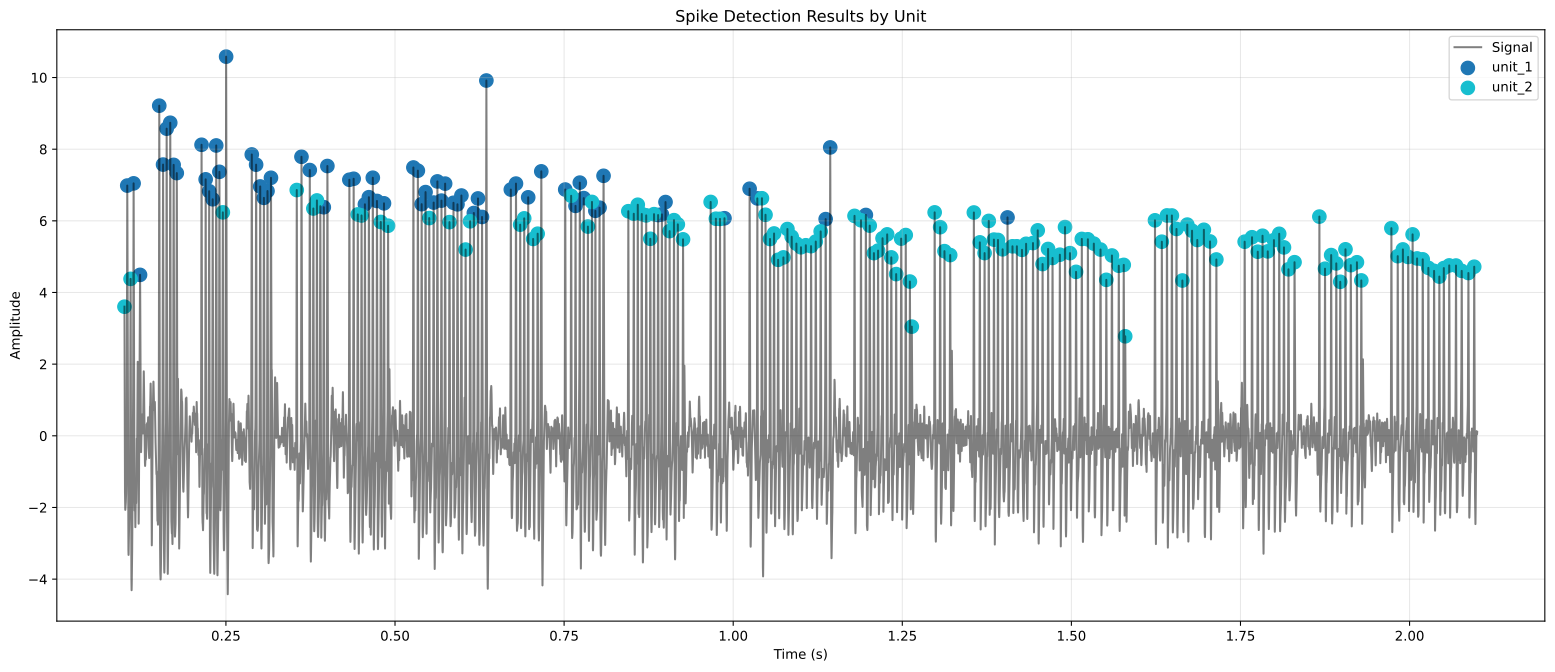

Values plotted in this chart, from the file beside it:
spike_times, spike_values, unit
0.1, 3.604, unit_2
0.1041, 6.984, unit_1
0.109, 4.38, unit_2
0.1135, 7.046, unit_1
0.123, 4.492, unit_1
0.1514, 9.213, unit_1
0.1571, 7.57, unit_1
0.1624, 8.572, unit_1
0.1677, 8.737, unit_1
0.1727, 7.562, unit_1
0.1773, 7.333, unit_1
0.214, 8.123, unit_1
0.22, 7.158, unit_1
0.2252, 6.827, unit_1
0.2304, 6.602, unit_1
0.2357, 8.103, unit_1
0.2404, 7.368, unit_1
0.2454, 6.236, unit_2
0.2503, 10.58, unit_1
0.2882, 7.852, unit_1
0.2946, 7.568, unit_1
0.3007, 6.959, unit_1
0.3061, 6.642, unit_1
0.3115, 6.832, unit_1
0.3166, 7.201, unit_1
0.3547, 6.86, unit_2
0.3617, 7.788, unit_1
0.374, 7.417, unit_1
0.3793, 6.344, unit_2
0.3845, 6.569, unit_2
0.3895, 6.408, unit_1
0.3947, 6.38, unit_1
0.4, 7.53, unit_1
0.4325, 7.147, unit_1
0.4388, 7.174, unit_1
0.4449, 6.178, unit_2
0.4505, 6.15, unit_2
0.4555, 6.461, unit_1
0.4614, 6.659, unit_1
0.4672, 7.203, unit_1
0.4733, 6.555, unit_1
0.4789, 5.969, unit_2
0.4837, 6.488, unit_1
0.4897, 5.863, unit_2
0.5272, 7.489, unit_1
0.5338, 7.4, unit_1
0.5394, 6.466, unit_1
0.5451, 6.802, unit_1
0.5506, 6.077, unit_2
0.5571, 6.51, unit_1
0.5627, 7.1, unit_1
0.5687, 6.564, unit_1
0.5741, 7.038, unit_1
0.5805, 5.964, unit_2
0.5864, 6.503, unit_1
0.5923, 6.461, unit_1
0.5982, 6.706, unit_1
0.6044, 5.198, unit_2
0.611, 5.987, unit_2
0.6166, 6.219, unit_1
... 152 more rows
